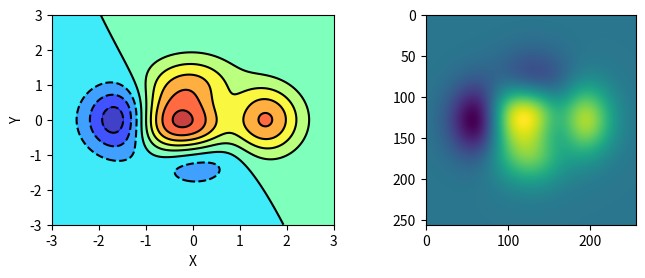

Reproduce this figure in Python.
import numpy as np
import matplotlib.pyplot as plt


def f(x, y):
    return (1 - x / 2 + x ** 5 + y ** 3) * np.exp(-x ** 2 - y ** 2)


# ----------------------------------------------------------------------------------------------------------------------
# Generate data points
# ----------------------------------------------------------------------------------------------------------------------

n = 256
x = np.linspace(-3, 3, n)
y = np.linspace(-3, 3, n)
X, Y = np.meshgrid(x, y)

# ----------------------------------------------------------------------------------------------------------------------
# Figure
# ----------------------------------------------------------------------------------------------------------------------

plt.figure(figsize=(8, 6), dpi=80)

# ----------------------------------------------------------------------------------------------------------------------
# Contour plot
# ----------------------------------------------------------------------------------------------------------------------

plt.subplot(2, 2, 1)

plt.contourf(X, Y, f(X, Y), 8, alpha=.75, cmap='jet')
plt.contour(X, Y, f(X, Y), 8, colors='black', linewidth=.5)

plt.xlabel('X')
plt.ylabel('Y')

# ----------------------------------------------------------------------------------------------------------------------
# Density plot
# ----------------------------------------------------------------------------------------------------------------------

plt.subplot(2, 2, 2)
plt.imshow(f(X, Y))

plt.show()
